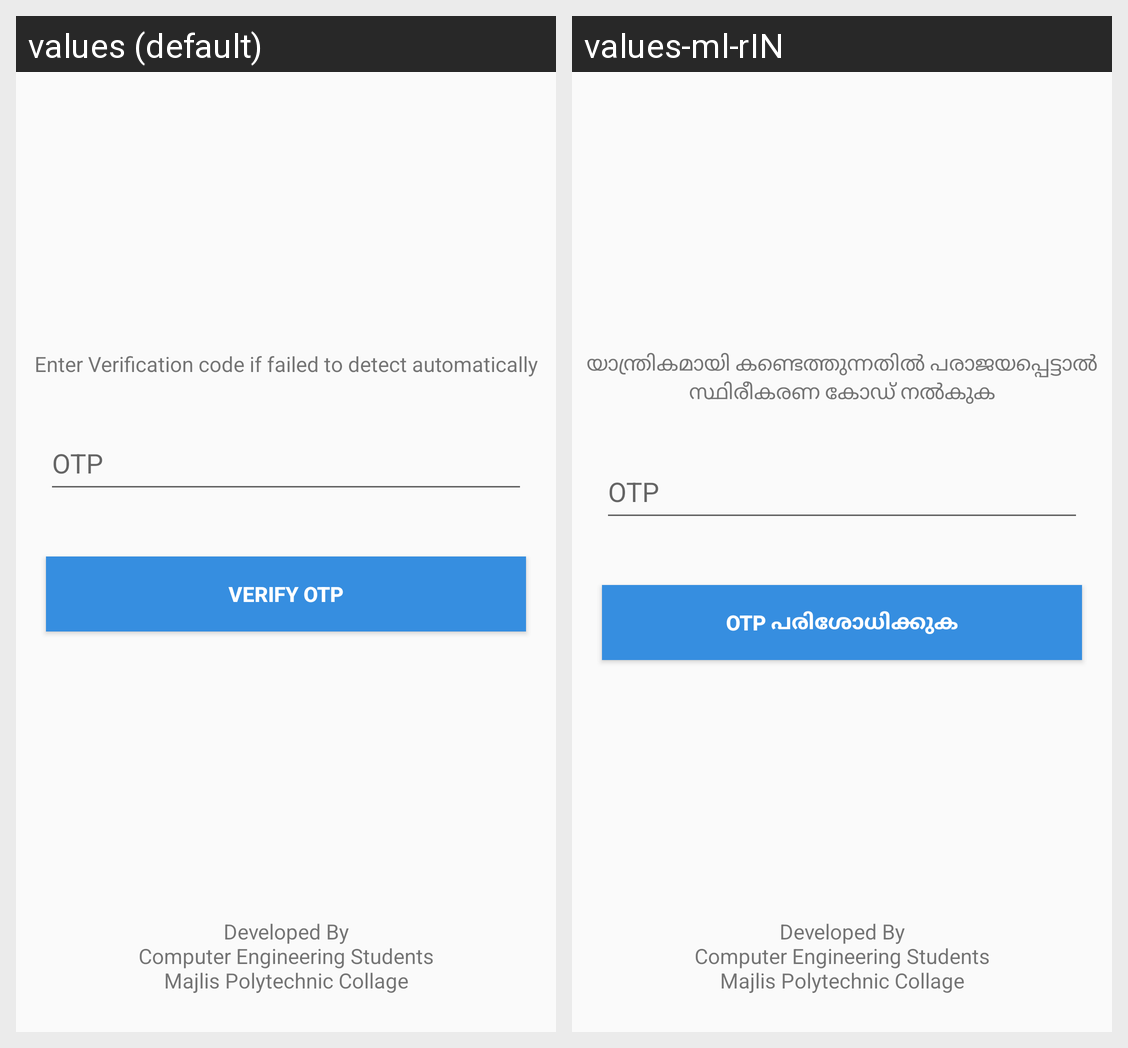

Locale-by-locale string values for the Android screen shown in this grid:
Android screen res/layout/activity_otp.xml rendered under 2 locales, left to right: values (default), values-ml-rIN. Device: Nexus 5 (rendered at 1080×1920; each locale shown at half size, 540×960, under a caption strip naming it); theme AppTheme.
Strings drawn on this screen, with the default value and each locale's value (text and hints the layout hard-codes, and strings that could not be matched under every locale, appear in the picture but are not listed):

enter_verification_code_if_failed_to_detect_automatically
  values: Enter Verification code if failed to detect automatically
  values-ml-rIN: യാന്ത്രികമായി കണ്ടെത്തുന്നതിൽ പരാജയപ്പെട്ടാൽ സ്ഥിരീകരണ കോഡ് നൽകുക

verify_otp
  values: VERIFY OTP
  values-ml-rIN: OTP പരിശോധിക്കുക

developed_by_ncompuetr_engineering_students_nmajlis_polytechnic_collage
  values: Developed By
      Computer Engineering Students
      Majlis Polytechnic Collage
  values-ml-rIN: Developed By
      Computer Engineering Students
      Majlis Polytechnic Collage  [not translated; the default value is used]
